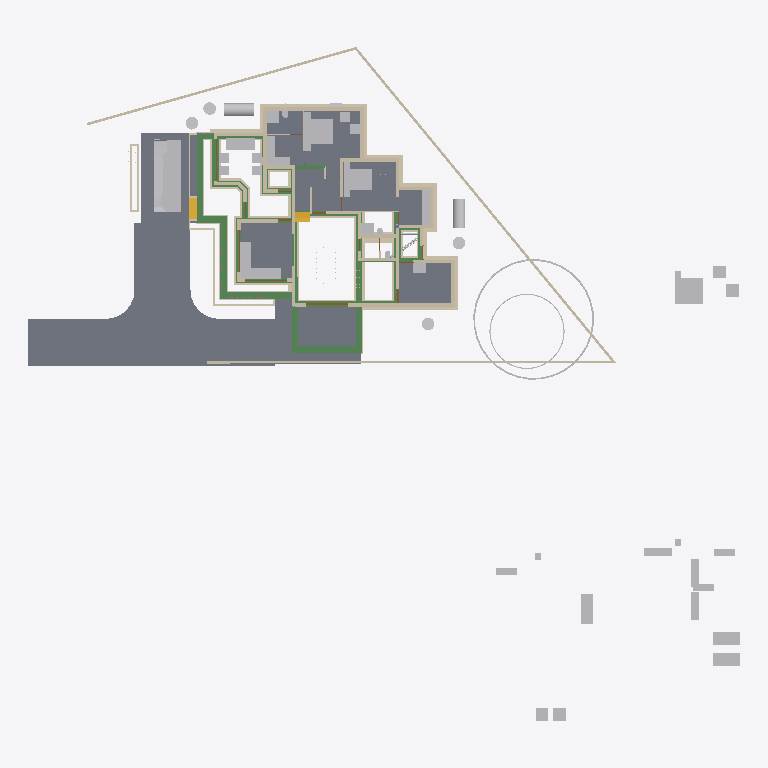
Plan cut of the same IFC building model at storey 'Footing' (level -0.72 m, cut at 0.68 m), seen from above with north up, elements coloured by IFC class: 96 walls (beige), 52 other elements (light grey), 34 beams (green), 10 slabs (grey), 4 doors (brown), 2 stair flights (yellow). Cut surfaces are drawn darker.
Extent 50.8 m × 48.1 m × 10.9 m (x, y, z). Storeys (7): Footing at -0.72 m; 00 at 0.00 m; GF-MEP at 0.00 m; GF at 0.10 m; GF Lintel at 2.55 m; FF at 3.60 m; SF at 6.45 m. Elements (734): 207 IfcWall, 160 IfcBeam, 126 IfcColumn, 50 IfcFurniture, 37 IfcPipeSegment, 23 IfcDoor, 23 IfcRailing, 23 IfcWindow, 18 IfcSlab, 16 IfcSanitaryTerminal, 11 IfcRoof, 8 IfcSolarDevice.

HEADER;
FILE_DESCRIPTION(('ViewDefinition[DesignTransferView]'),'2;1');
FILE_NAME('AnilIFC.ifc','2025-05-30T13:57:16+05:30',(''),(''),'IfcOpenShell 0.8.2','Bonsai 0.8.2','');
FILE_SCHEMA(('IFC4X3'));
ENDSEC;
DATA;
#1=IFCPROJECT('0$WNUybvfAYORhaB4XNFsz',$,'My Project',$,$,$,$,(#14,#26),#9);
#30=IFCSITE('3M0IN1zgbAER3qQbvbHEyN',$,'My Site',$,$,#21593,$,$,$,$,$,$,$,$);
#2446=IFCSITE('1Q_c7uVcTCngKTLSlSECoW',$,'Site',$,$,#21603,#2459,$,$,$,$,$,$,$);
#36=IFCBUILDING('1$IA7hdqP7iPKszbJPMQXv',$,'My Building',$,$,#21598,$,$,$,$,$,$);
#42=IFCBUILDINGSTOREY('2kIwN_l2HEff17hxWulS$t',$,'00',$,$,#21448,$,$,$,$);
#96=IFCBUILDINGSTOREY('1ytHU9NMr9xuhR6nOuParS',$,'GF',$,$,#213466,$,$,$,$);
#113=IFCBUILDINGSTOREY('02Wk4pOKz6S8OjqfsSxw3f',$,'FF',$,$,#212981,$,$,$,$);
#12120=IFCBUILDINGSTOREY('30jjxh13H5ZfRPWBSBUv3P',$,'GF Lintel',$,$,#205699,$,$,$,$);
#63201=IFCBUILDINGSTOREY('29$z2S3$n8RvRPKj7iW$sZ',$,'SF',$,$,#63429,$,$,$,$);
#108970=IFCBUILDINGSTOREY('3iWuMSe1v7khUzkZ98yZ0Z',$,'Footing',$,$,#108991,$,$,$,$);
#147287=IFCBUILDINGSTOREY('2KbWokeHD6$ezCcWwHlXSS',$,'GF-MEP',$,$,#147303,$,$,$,$);
#102656=IFCSLAB('0PC2wOFKfA58MASSpvqWe1',$,'Slab',$,$,#214566,#102677,$,$);
#15926=IFCSLAB('0jKIsjEsnD1OzlWHdbrHaP',$,'Slab',$,$,#214471,#15940,$,$);
#144964=IFCSLAB('26vf0ogu9C3812sFdsj2Hs',$,'Slab',$,$,#217441,#144979,$,$);
#97782=IFCSLAB('2H_RNqbb95NBqUBEz4KwU3',$,'Slab',$,$,#214531,#97803,$,$);
#155018=IFCSLAB('10n62fAh17LfjHSjB4D384',$,'Slab',$,$,#217446,#155029,$,$);
#221614=IFCSLAB('3u4F3L3af6dgMderThQ_$K',$,'Slab',$,$,#222336,#221625,$,$);
#9759=IFCVEHICLE('1oADfEVWn0tPCUY0EM8eBG',$,'Vehicle',$,$,#44509,#9791,$,$);
#200045=IFCSLAB('22JovtuMj0thdM9sQLc68P',$,'Slab',$,$,#217456,#200056,$,$);
#207028=IFCSLAB('1vHk_ADTL0nR6_Ud9YvFeb',$,'Slab',$,$,#217431,#207039,$,$);
#14987=IFCWALL('3QvJTaeo13jR4q00Btfvpq',$,'Wall',$,$,#70690,#14998,$,$);
#15105=IFCWALL('2$tbsWQJT3PftHdFdSZRzF',$,'Wall',$,$,#70658,#15116,$,$);
#18901=IFCFURNITURE('24hcVyXrH4tf35GE4proyw',$,'Furniture',$,$,#213496,#18900,$,$);
#25612=IFCFURNITURE('2akChVyKvEohXfhOaKw10T',$,'Furniture',$,$,#213536,#25644,$,$);
#18777=IFCFURNITURE('1aP3zeWsL0ZQXEuRipuWXs',$,'Furniture',$,$,#213651,#18776,$,$);
#14884=IFCWALL('0MuvIxI8bFFxmzWw1hEsL7',$,'Wall',$,$,#70633,#14890,$,$);
#76381=IFCGEOGRAPHICELEMENT('2pfiLi3vv79x_8U6RE3CYp',$,'GeographicElement',$,$,#76413,#76449,$,$);
#25270=IFCFURNITURE('1LH09B9mjBF9cFS_bJydOX',$,'Furniture',$,$,#214486,#25301,$,$);
#227103=IFCSLAB('0NbiMhbl5Aeupc5Fq7gpT3',$,'Slab',$,$,#227140,#227114,$,$);
#222691=IFCBEAM('26WoSBV6T7mwmntGCIeDEB',$,'Beam',$,$,#225223,#222702,$,$);
#604=IFCWALL('0vQHFjq6DDjRfeuf4$xxQH',$,'Wall',$,$,#214786,#615,$,$);
#224181=IFCBEAM('1lOzUHGlPFNPq2APRJQhx3',$,'Beam',$,$,#224599,#224192,$,$);
#224352=IFCBEAM('23FH9RV_1E2v_be4La2L6h',$,'Beam',$,$,#224522,#224363,$,$);
#224306=IFCBEAM('2qh6QHiQvE0f1IxK_gahKm',$,'Beam',$,$,#224554,#224317,$,$);
#204209=IFCTANK('3q6lEx8ZHBQhgG6s0DuiFc',$,'Tank',$,$,#204313,#204221,$,$);
#188=IFCWALL('1PzxetMNn7avsyHCxKbrs1',$,'Wall',$,$,#214756,#199,$,$);
#17678=IFCFURNITURE('2bin7WsULDjPeLfYKRFVAv',$,'Furniture',$,$,#213631,#17677,$,$);
#17233=IFCFURNITURE('0T3ErBLYfCbANjLJsek21j',$,'Furniture.012',$,$,#213621,#17232,$,$);
#18864=IFCFURNITURE('3pKgwG2ITCbQ1PcX8XbhFK',$,'Furniture',$,$,#213626,#18863,$,$);
#299=IFCWALL('3YOHcsAdT3PO$57Bo2wlO0',$,'Wall',$,$,#214781,#310,$,$);
#17628=IFCFURNITURE('17qZxJfnjAUwxgeyWuttn3',$,'Furniture',$,$,#213501,#17627,$,$);
#204314=IFCTANK('0xrqd_jgXCwP7slnJ3Jh45',$,'Tank',$,$,#204344,#204328,$,$);
#516=IFCWALL('0kHakQ$Fb8lPUKd_GxCfr6',$,'Wall',$,$,#218724,#527,$,$);
#149790=IFCBEAM('1a$n3x3YjFg97HuR3xHsyR',$,'Beam',$,$,#152152,#149801,$,$);
#25314=IFCFURNITURE('0Rgq7HzdzEhvU_dNff47Wu',$,'Furniture',$,$,#213531,#25343,$,$);
#222626=IFCBEAM('0rFvcNLZ9CSuFVM_t9qACn',$,'Beam',$,$,#222627,#222637,$,$);
#224441=IFCBEAM('3aq03j5wD3e9jvUmC0BPzl',$,'Beam',$,$,#224476,#224452,$,$);
#224378=IFCBEAM('0Pziw04D1CpgNTMXWLRe3H',$,'Beam',$,$,#224427,#224389,$,$);
#74869=IFCGEOGRAPHICELEMENT('3qyTpdBrLCaxCPBVEhKmZp',$,'GeographicElement',$,$,#76320,#74901,$,$);
#108699=IFCWALL('2VLiRGyx1FaeA2Kl$FJcL$',$,'Wall',$,$,#190809,#108698,$,$);
#153032=IFCBEAM('0Lg9H3X11CLvuYUlttgRuM',$,'Beam',$,$,#153747,#153043,$,$);
#154500=IFCBEAM('080XFfqrn6FfLsy8Inj5Im',$,'Beam',$,$,#154551,#154511,$,$);
#16799=IFCFURNITURE('055N_$xmX9ZQbc0CYFtvE3',$,'Furniture',$,$,#213571,#16798,$,$);
#17096=IFCFURNITURE('0yYwZAg3jFQvkxBxQ0MGp1',$,'Furniture',$,$,#213576,#17095,$,$);
#18669=IFCFURNITURE('0_rDbuDo58VxsMmqMXWGXl',$,'Furniture',$,$,#213581,#18668,$,$);
#1217=IFCWALL('2Q5YCkzor9Ngjftvgr0hJV',$,'Wall',$,$,#214881,#1228,$,$);
#454=IFCWALL('1cEUYXkQ18g8A2AkmtiTwk',$,'Wall',$,$,#214886,#465,$,$);
#25122=IFCFURNITURE('0eMwo17SHA2AtkijqvowIK',$,'Furniture',$,$,#213641,#25153,$,$);
#107309=IFCWALL('0AYgth6drBEOllPZshHXux',$,'Wall',$,$,#192555,#107308,$,$);
#106868=IFCWALL('1SNOjV1QHCgwYWjZiDuSpG',$,'Wall',$,$,#190662,#106867,$,$);
#105908=IFCWALL('1wQS_Uf5DElvfetkYgG8Yj',$,'Wall',$,$,#191727,#105907,$,$);
#423=IFCWALL('1yZ5GwNe15fArSzrc3cNGE',$,'Wall',$,$,#214811,#434,$,$);
#19988=IFCWALL('1w6VKMxRj2hObZ_QLhIAvk',$,'Wall',$,$,#214776,#19999,$,$);
#107750=IFCWALL('3jRR2OFCnC3v485VhXEZFQ',$,'Wall',$,$,#109177,#107749,$,$);
#17365=IFCFURNITURE('0Tjm9jror8bPxG689sHAj8',$,'Furniture',$,$,#213601,#17364,$,$);
#17439=IFCFURNITURE('076SYXiXP7jhnOyre$gCoP',$,'Furniture',$,$,#213486,#17438,$,$);
#6545=IFCSTAIRFLIGHT('3mjK21MVj5Wxp88atmNL9l',$,'StairFlight',$,$,#60989,#6544,$,2,1,0.150000005960464,0.25,.STRAIGHT.);
#25161=IFCFURNITURE('3ia0j471fEl9_3EcPDtlMf',$,'Furniture',$,$,#213526,#29497,$,$);
#224207=IFCBEAM('3HlITzGVjEufUK_QGi9Zvr',$,'Beam',$,$,#224618,#224218,$,$);
#107057=IFCWALL('3Nkxdb55TAufxl2r$q7IS0',$,'Wall',$,$,#109247,#107056,$,$);
#151408=IFCBEAM('11UmVD6Hv2zOoPXsLeu2$6',$,'Beam',$,$,#218179,#151419,$,$);
#842=IFCWALL('3BP$Kj7eL8rfLzufr5wfXy',$,'Wall',$,$,#214816,#853,$,$);
#17513=IFCFURNITURE('0VTCb1Evn558OH68N69Eaz',$,'Furniture',$,$,#213606,#17512,$,$);
#18827=IFCFURNITURE('0zixzxSUv7NBPjkhBn6BwL',$,'Furniture',$,$,#213491,#18826,$,$);
#57461=IFCWALL('22p$gjPlf4_fmH50hLiwEg',$,'Wall',$,$,#165724,#57472,$,$);
#223284=IFCWALL('1kJplBRRT1Fh3voe2XeS0$',$,'Wall',$,$,#225036,#223295,$,$);
#10353=IFCSTAIRFLIGHT('2Zm0rZgTbDdgxMEp5bq$9_',$,'StairFlight',$,$,#219994,#10385,$,12,11,0.183333337306976,0.150000005960464,.STRAIGHT.);
#150465=IFCBEAM('3oiz4vW992SAq93f3Yx8gc',$,'Beam',$,$,#218332,#150476,$,$);
#17045=IFCFURNITURE('3keQdM9i5FJ9JBwmsM_Qg3',$,'Furniture',$,$,#213586,#17044,$,$);
#17328=IFCFURNITURE('3InpbPAMj2MBzrSOMYlvHV',$,'Furniture',$,$,#213591,#17327,$,$);
#23313=IFCSANITARYTERMINAL('2AQwLasl50KvvqUmlCa0I7',$,'SanitaryTerminal',$,$,#214841,#23345,$,$);
#106994=IFCWALL('3Xr6KbZNbBvhoxzWp8Yyge',$,'Wall',$,$,#191912,#106993,$,$);
#153666=IFCBEAM('0MIPwZEUXATv$BBWagWbD4',$,'Beam',$,$,#153932,#153677,$,$);
#25356=IFCSANITARYTERMINAL('0DGlzq0Xv7KwIjCvA14zlk',$,'SanitaryTerminal',$,$,#214921,#25369,$,$);
#130=IFCWALL('04CHTr6Lj4wPvBnmyPYJ6Z',$,'Wall',$,$,#214751,#138,$,$);
#144998=IFCSLAB('32xDgTD3b17PKhJCvtkc6X',$,'Slab',$,$,#227135,#145009,$,$);
#38948=IFCWALL('0ipxxeBA962ABePks$Jpav',$,'Wall',$,$,#166017,#38979,$,$);
#85080=IFCELECTRICAPPLIANCE('3r3ymMflv8O8jCD$O86PPW',$,'ElectricAppliance',$,$,#214506,#85111,$,$);
#105772=IFCWALL('1vZn1Xg1f0GvCKg7LW5klO',$,'Wall',$,$,#109212,#105771,$,$);
#18714=IFCFURNITURE('0sWiAZchD9CQr_lkdFZUTW',$,'Furniture',$,$,#213596,#18713,$,$);
#73000=IFCWALL('3z7g50jMX4Rh8$1_kKCMxL',$,'Wall',$,$,#165780,#73011,$,$);
#107813=IFCWALL('16W90WBJrFTBg9QplEwW_8',$,'Wall',$,$,#190235,#107812,$,$);
#204391=IFCTANK('2pDktfyT55gPAnZ5QEFKIh',$,'Tank',$,$,#205807,#204405,$,$);
#204448=IFCTANK('2XuM8U4THAKP3h6VA8fL$c',$,'Tank',$,$,#205817,#204462,$,$);
#107183=IFCWALL('2AnTRwzAT45PkLhSzxWH2t',$,'Wall',$,$,#109107,#107182,$,$);
#204417=IFCTANK('0_px9uMVP1dAH9R0Cr5xQq',$,'Tank',$,$,#205812,#204431,$,$);
#204345=IFCTANK('3jsxGxAp58sw79OAt0NNOi',$,'Tank',$,$,#205802,#204359,$,$);
#57537=IFCWALL('0RVWYaWSX1oeXNJZV9D28p',$,'Wall',$,$,#165897,#57548,$,$);
#154273=IFCBEAM('1XRnEmK9H0BQ9w5Vz4gh4C',$,'Beam',$,$,#154322,#154284,$,$);
#699=IFCWALL('1YEXD_311BPxR14yKIlEMz',$,'Wall',$,$,#214771,#710,$,$);
#223342=IFCWALL('2UZAob87z8egHUuMapM6YH',$,'Wall',$,$,#225018,#223353,$,$);
#220591=IFCWALL('3GMSJZXA14vBkb5sJHOMvl',$,'Wall',$,$,#220722,#220628,$,$);
#131607=IFCWALL('0WcwH_LM9E7QCyFy7yg$qb',$,'Wall',$,$,#190681,#131618,$,$);
#107624=IFCWALL('1tFBn4ENT5ceAaDyeryWAe',$,'Wall',$,$,#191261,#107623,$,$);
#392=IFCWALL('3Qya9ZYJP97B1xsfIiUBer',$,'Wall',$,$,#214821,#403,$,$);
#1440=IFCWALL('3GLM2Z4Pf1HOc7RaVPeooN',$,'Wall',$,$,#214861,#1451,$,$);
#106488=IFCWALL('3El5vw1d13Yw4aLQzH5znj',$,'Wall',$,$,#192179,#106487,$,$);
#82229=IFCWALL('1dZywMfXH8hBJcwgdnriym',$,'Wall',$,$,#226080,#82266,$,$);
#142134=IFCBEAM('14qZT0W4L2H8jVZf6E8d6q',$,'Beam',$,$,#218480,#142145,$,$);
#29358=IFCWALL('3U3_2IE6LES8tAXzbZT3By',$,'Wall',$,$,#214856,#29370,$,$);
#1892=IFCWALL('2btlAvQzb6KvChKkPyT1tL',$,'Wall',$,$,#221475,#1903,$,$);
#150004=IFCBEAM('0Wq3PonavD4woKKxMkERIJ',$,'Beam',$,$,#218240,#150015,$,$);
#4273=IFCWALL('1oh7zEnUH4yxmpd05lCSWC',$,'Wall',$,$,#214851,#4284,$,$);
#187899=IFCWALL('1p0MSI_X14X8VepAWRNOkY',$,'Wall',$,$,#191427,#187910,$,$);
#22214=IFCFURNITURE('0KTzOcFqX39OX7TZqBe6XZ',$,'Furniture',$,$,#213516,#22227,$,$);
#22327=IFCFURNITURE('2JUXPztkjFqBln5k4xn9m1',$,'Furniture',$,$,#213506,#22340,$,$);
#22388=IFCFURNITURE('31n1J_$I57pu5jDAm8k1r8',$,'Furniture',$,$,#213656,#22401,$,$);
#22421=IFCFURNITURE('2zy8cDFfn09g6xCglxdYzf',$,'Furniture',$,$,#213661,#22434,$,$);
#1756=IFCWALL('1k48VKPdv0Vg_oNqsf$EZh',$,'Wall',$,$,#214766,#1767,$,$);
#1657=IFCWALL('1k5DFfksL0DBm8B9dpCj$F',$,'Wall',$,$,#214761,#1668,$,$);
#108445=IFCWALL('1QTtg1HdT92w9H0Mg3FLlu',$,'Wall',$,$,#221679,#108444,$,$);
#107435=IFCWALL('2abd4fZAPENgxnHHuxzfSY',$,'Wall',$,$,#190554,#107434,$,$);
#149583=IFCBEAM('0jjyRdsLz72vam6tv77R1y',$,'Beam',$,$,#154784,#149594,$,$);
#106615=IFCWALL('0RcVhGsGjEkP0BLLfUv2Ld',$,'Wall',$,$,#132508,#106614,$,$);
#138833=IFCWALL('28JS9ZVTrCrhN46P$xeur9',$,'Wall',$,$,#203845,#138844,$,$);
#154579=IFCBEAM('1PLUaeYxr8p9h7F8BQJXhz',$,'Beam',$,$,#155138,#154590,$,$);
#22162=IFCFURNITURE('1HAj9Qqb15fxKqqLnUY5tx',$,'Furniture',$,$,#213511,#22194,$,$);
#22355=IFCFURNITURE('1ER_YDI7H04eJegewwbPZx',$,'Furniture',$,$,#213521,#22368,$,$);
#153761=IFCBEAM('0JE0A_M8D9_egBrIEG$q7Y',$,'Beam',$,$,#153823,#153772,$,$);
#203639=IFCBEAM('27gWilPZbAdwC6C_lbC_HJ',$,'Beam',$,$,#204937,#203650,$,$);
#12250=IFCDOOR('2BRBKprhj7ox11yrDLu5ws',$,'Door',$,$,#112401,#36046,$,$,$,$,$,$);
#203739=IFCBEAM('3j2TBnNUr6rw22fCpcS01U',$,'Beam',$,$,#204781,#203750,$,$);
#203391=IFCBEAM('2U3cZlwZDD7fjBU6g6wJMw',$,'Beam',$,$,#203474,#203402,$,$);
#154183=IFCBEAM('0Yihe8znn258ntGVME035D',$,'Beam',$,$,#218258,#154194,$,$);
#108951=IFCWALL('0UjgEg$b984umxJsxlQt6g',$,'Wall',$,$,#135945,#108950,$,$);
#222498=IFCWALL('1kgHzvkLH2B8MABxWXD1tV',$,'Wall',$,$,#224962,#222509,$,$);
#149065=IFCWALL('3schXZ$C900gb5Vaq08nGx',$,'Wall',$,$,#190437,#149076,$,$);
#107561=IFCWALL('214SQ5c2X4kukgdqKqVAW0',$,'Wall',$,$,#191995,#107560,$,$);
#108256=IFCWALL('3ZFhGSPQb1UA7Dz8soE8lr',$,'Wall',$,$,#109197,#108255,$,$);
#150234=IFCBEAM('2B8XZeXov5DwUqjkCLUQAb',$,'Beam',$,$,#218069,#150245,$,$);
#107876=IFCWALL('2IXCHEe1f96uEe68JmZwW5',$,'Wall',$,$,#191446,#107875,$,$);
#150491=IFCBEAM('2osefDFyT39RvPBFJKNEEC',$,'Beam',$,$,#218314,#150502,$,$);
#152267=IFCBEAM('0fm6yBtbr6jhrDshJ366vP',$,'Beam',$,$,#202857,#152278,$,$);
#945=IFCWALL('3f0b5i_z5A1wo_s5RrCXKn',$,'Wall',$,$,#214746,#956,$,$);
#107940=IFCWALL('1Riesilz924PAnE4kOqqsh',$,'Wall',$,$,#109092,#107939,$,$);
#268=IFCWALL('2RgLl6fRz15frDI_PC4t9e',$,'Wall',$,$,#214846,#279,$,$);
#108382=IFCWALL('38wRLIG8n7ZP9rWKPbMj1X',$,'Wall',$,$,#192467,#108381,$,$);
#59003=IFCWALL('0QbKQ4QwXCE91xtueIIBH_',$,'Wall',$,$,#165935,#59014,$,$);
#108066=IFCWALL('1OTZXpUMj6wvZKGFvHAk7L',$,'Wall',$,$,#109147,#108065,$,$);
#106173=IFCWALL('1c0L1xEEj2kxn3ncU3IiJd',$,'Wall',$,$,#192013,#106172,$,$);
#106299=IFCWALL('0NrW_mUPr1QQJXY3HWR1vG',$,'Wall',$,$,#130713,#106298,$,$);
#154992=IFCBEAM('14zvi$Bpb4xwFJ3Mb45n0x',$,'Beam',$,$,#155143,#155003,$,$);
#224238=IFCBEAM('0RkNPsyYb1TBDATBUb_Qxu',$,'Beam',$,$,#225146,#224249,$,$);
#108762=IFCWALL('3LIoahbMj5PuCQTsuk9M_x',$,'Wall',$,$,#192449,#108761,$,$);
#113194=IFCWALL('1WVu$Hs8fEuOKpLmv8LTuy',$,'Wall',$,$,#214896,#113205,$,$);
#106035=IFCWALL('2_YhY16wP2dRvjXjdNrmmz',$,'Wall',$,$,#109187,#106034,$,$);
#133003=IFCWALL('1DPVM2WGL1NAwnqmWA8qGT',$,'Wall',$,$,#135060,#133014,$,$);
#153977=IFCBEAM('0TWa$AyqT83PWOB1D1JXxe',$,'Beam',$,$,#203610,#153988,$,$);
#48904=IFCBEAM('22xxpEio11aAzxZyCF$2OE',$,'Beam',$,$,#213681,#48915,$,$);
#132073=IFCWALL('38QkLhcDP4LfM5wC1HJ$Ul',$,'Wall',$,$,#204640,#132084,$,$);
#105972=IFCWALL('3ZrzFvHFL05R_bmlzSS$zY',$,'Wall',$,$,#136605,#105971,$,$);
#57210=IFCWALL('3YfBuLdxrF$B0Hmh7k8yp1',$,'Wall',$,$,#165760,#57216,$,$);
#132977=IFCWALL('01romyTt96BPbBpPsBb2oA',$,'Wall',$,$,#192523,#132988,$,$);
#144717=IFCBEAM('2gxyEwCn948wb20WSxeeuS',$,'Beam',$,$,#144754,#144729,$,$);
#1172=IFCWALL('2GwPRnCnz058ACz_ZbcJ05',$,'Wall',$,$,#214801,#1183,$,$);
#209764=IFCWALL('0qBCl2ugT0JfvcYXuy7ufx',$,'Wall',$,$,#219466,#209776,$,$);
#18632=IFCFURNITURE('2XUZmvobvC1gsAzioRJWb7',$,'Furniture',$,$,#213646,#18631,$,$);
#98113=IFCFURNITURE('10jljVhcr49Q09$4qRzO8T',$,'Furniture',$,$,#214536,#98129,$,$);
#106805=IFCWALL('3jD1QiwCjCsuTIpymQL3SS',$,'Wall',$,$,#109167,#106804,$,$);
#135852=IFCWALL('39iP0rSbvAHwedGIiILsPC',$,'Wall',$,$,#192161,#135863,$,$);
#132688=IFCWALL('3fhl1rawf3DO$lHywq2NPU',$,'Wall',$,$,#192504,#132699,$,$);
#900=IFCWALL('1fOjCHp7n9IvAaRIenRr6l',$,'Wall',$,$,#214741,#911,$,$);
#223216=IFCWALL('3zJ7Myx7H2ORNWcQ3MghXT',$,'Wall',$,$,#224944,#223227,$,$);
#225826=IFCUNITARYEQUIPMENT('3Yv$sbS$b2rO2b0ifjv81B',$,'UnitaryEquipment',$,$,#225839,#225834,$,$);
#108319=IFCWALL('0NmkhZ1FP9JgefbmwV_1bR',$,'Wall',$,$,#132208,#108318,$,$);
#131663=IFCWALL('3aNBDGaDv2kRqEma7HzfAX',$,'Wall',$,$,#131843,#131674,$,$);
#132662=IFCWALL('3A4h4PJqTCWePRTrCkQLHa',$,'Wall',$,$,#132907,#132673,$,$);
#223478=IFCWALL('1HZkZ5eW50X97Fhc$ZwN7s',$,'Wall',$,$,#224788,#223489,$,$);
#135878=IFCWALL('0IimfU6uX4v8qQaLKUPjmd',$,'Wall',$,$,#135927,#135889,$,$);
#200453=IFCPIPESEGMENT('15qYvDSeXB4g_1US8UkKtX',$,'PipeSegment',$,$,#204901,#200487,$,.FLEXIBLESEGMENT.);
#108636=IFCWALL('1u6sbGoY5DC9145vO59bHB',$,'Wall',$,$,#109202,#108635,$,$);
#106362=IFCWALL('1T5W3ZI2r8_9TOU2IjWIwG',$,'Wall',$,$,#191280,#106361,$,$);
#149013=IFCWALL('2f1DCwoZrD0R3WZl7VGNjK',$,'Wall',$,$,#149279,#149024,$,$);
#17157=IFCFURNITURE('3SbcOvQD51GhDFdMrfJy7o',$,'Furniture',$,$,#213481,#17156,$,$);
#17715=IFCFURNITURE('1K5CC3v$51_RkeRHCfWF1K',$,'Furniture',$,$,#213611,#17714,$,$);
#18521=IFCFURNITURE('30UJjqf1X57hbrPqq67ADj',$,'Furniture',$,$,#213616,#18520,$,$);
#25207=IFCFURNITURE('2uCA7urEX5jwtO78eo2CJ0',$,'Furniture',$,$,#214476,#25220,$,$);
#25249=IFCFURNITURE('1SXHrIKEbF3Avs1_u_np1P',$,'Furniture',$,$,#214481,#25262,$,$);
#34346=IFCDOOR('0OUxOPs7zFRAy3HKSliQuy',$,'Door',$,$,#112533,#34378,$,$,$,$,$,$);
#12800=IFCDOOR('39JD$kR8X0NPRTeSE4w5EH',$,'Door',$,$,#155270,#34459,$,$,$,$,$,$);
#46961=IFCDOOR('05FZZvsyf959qcUkPSLQsf',$,'Door',$,$,#110698,#46992,$,$,$,$,$,$);
#573=IFCWALL('2Qu9Lk0Sn4FwvPmybXWNcw',$,'Wall',$,$,#214891,#584,$,$);
#36450=IFCWALL('1bzvSivc55Gu6ANT5eBo$k',$,'Wall',$,$,#215044,#36462,$,$);
#23273=IFCSANITARYTERMINAL('20JUjhvWbBRRjSV1SLXVka',$,'SanitaryTerminal',$,$,#227282,#23305,$,$);
#138751=IFCWALL('19fhRRr0vEIQH_pdobSYPg',$,'Wall',$,$,#138914,#138762,$,$);
#2056=IFCWALL('3m9H6N70nCXvzVOEeycG90',$,'Wall',$,$,#226062,#2067,$,$);
#108129=IFCWALL('2uaRrYbubEBQ6llPlmugHH',$,'Wall',$,$,#136461,#108128,$,$);
#201014=IFCWALL('3WIbNLS754UOOY3WD4O$Nb',$,'Wall',$,$,#214941,#201025,$,$);
#201226=IFCPIPESEGMENT('1Lf5d8x8DDYPi3Lxa8y_to',$,'PipeSegment',$,$,#225951,#201260,$,.FLEXIBLESEGMENT.);
#201105=IFCWALL('3akkZCONn2Ve5yF4U7_f5I',$,'Wall',$,$,#214946,#201116,$,$);
#19350=IFCWALL('1vmHNPZZf35A3$ZzlI3hrB',$,'Wall',$,$,#215380,#19361,$,$);
#207136=IFCWALL('0BA5F1JlLEWgKnKEz59J2v',$,'Wall',$,$,#221316,#207147,$,$);
#25434=IFCSANITARYTERMINAL('2JE6HIrKjAm9pFdRxgG_wV',$,'SanitaryTerminal',$,$,#214961,#25447,$,$);
#108572=IFCWALL('3d84Bo5HP5JfWfqLeDGVd6',$,'Wall',$,$,#131355,#108571,$,$);
#154961=IFCBEAM('1M$X2N29PFLQx24Rv60e7t',$,'Beam',$,$,#217506,#154972,$,$);
#25408=IFCSANITARYTERMINAL('0qCZoCmrD1B9CO5Kg0plPw',$,'SanitaryTerminal',$,$,#214936,#25421,$,$);
#138777=IFCWALL('1lIcWvEkH04fmZ5_jMBUMv',$,'Wall',$,$,#190828,#138788,$,$);
#53068=IFCBEAM('2rYM5bXp1EJRyOEWtRGF2A',$,'Beam',$,$,#213716,#53079,$,$);
#2101=IFCWALL('31H7rpK8j5AxAH6BkyaHYJ',$,'Wall',$,$,#214831,#2112,$,$);
ENDSEC;